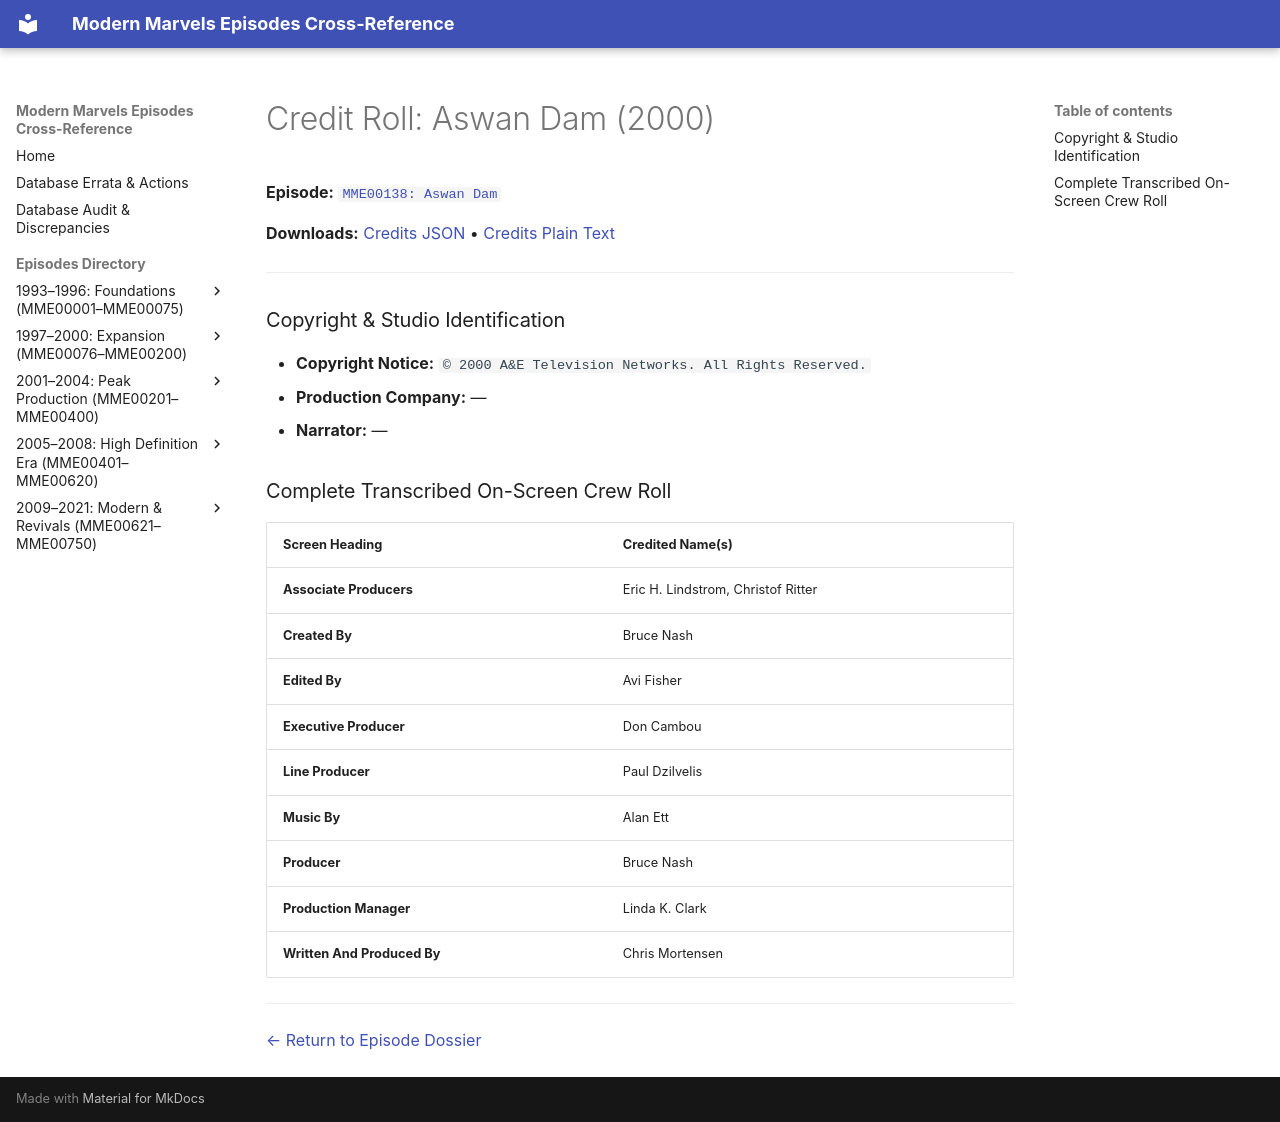

repository: ModernMarvelsFan/ModernMarvels · page: credits/MME00138-credits/index.html · generator: mkdocs

# Credit Roll: Aswan Dam (2000)
**Episode:** [`MME00138: Aswan Dam`](../episodes/MME00138.md)

**Downloads:** [Credits JSON](json/MME00138-credits.json) • [Credits Plain Text](txt/MME00138-credits.txt)

---

### Copyright & Studio Identification
* **Copyright Notice:** `© 2000 A&E Television Networks. All Rights Reserved.`
* **Production Company:** —
* **Narrator:** —

### Complete Transcribed On-Screen Crew Roll

| Screen Heading | Credited Name(s) |
| :--- | :--- |
| **Associate Producers** | Eric H. Lindstrom, Christof Ritter |
| **Created By** | Bruce Nash |
| **Edited By** | Avi Fisher |
| **Executive Producer** | Don Cambou |
| **Line Producer** | Paul Dzilvelis |
| **Music By** | Alan Ett |
| **Producer** | Bruce Nash |
| **Production Manager** | Linda K. Clark |
| **Written And Produced By** | Chris Mortensen |

---
[← Return to Episode Dossier](../episodes/MME00138.md)
